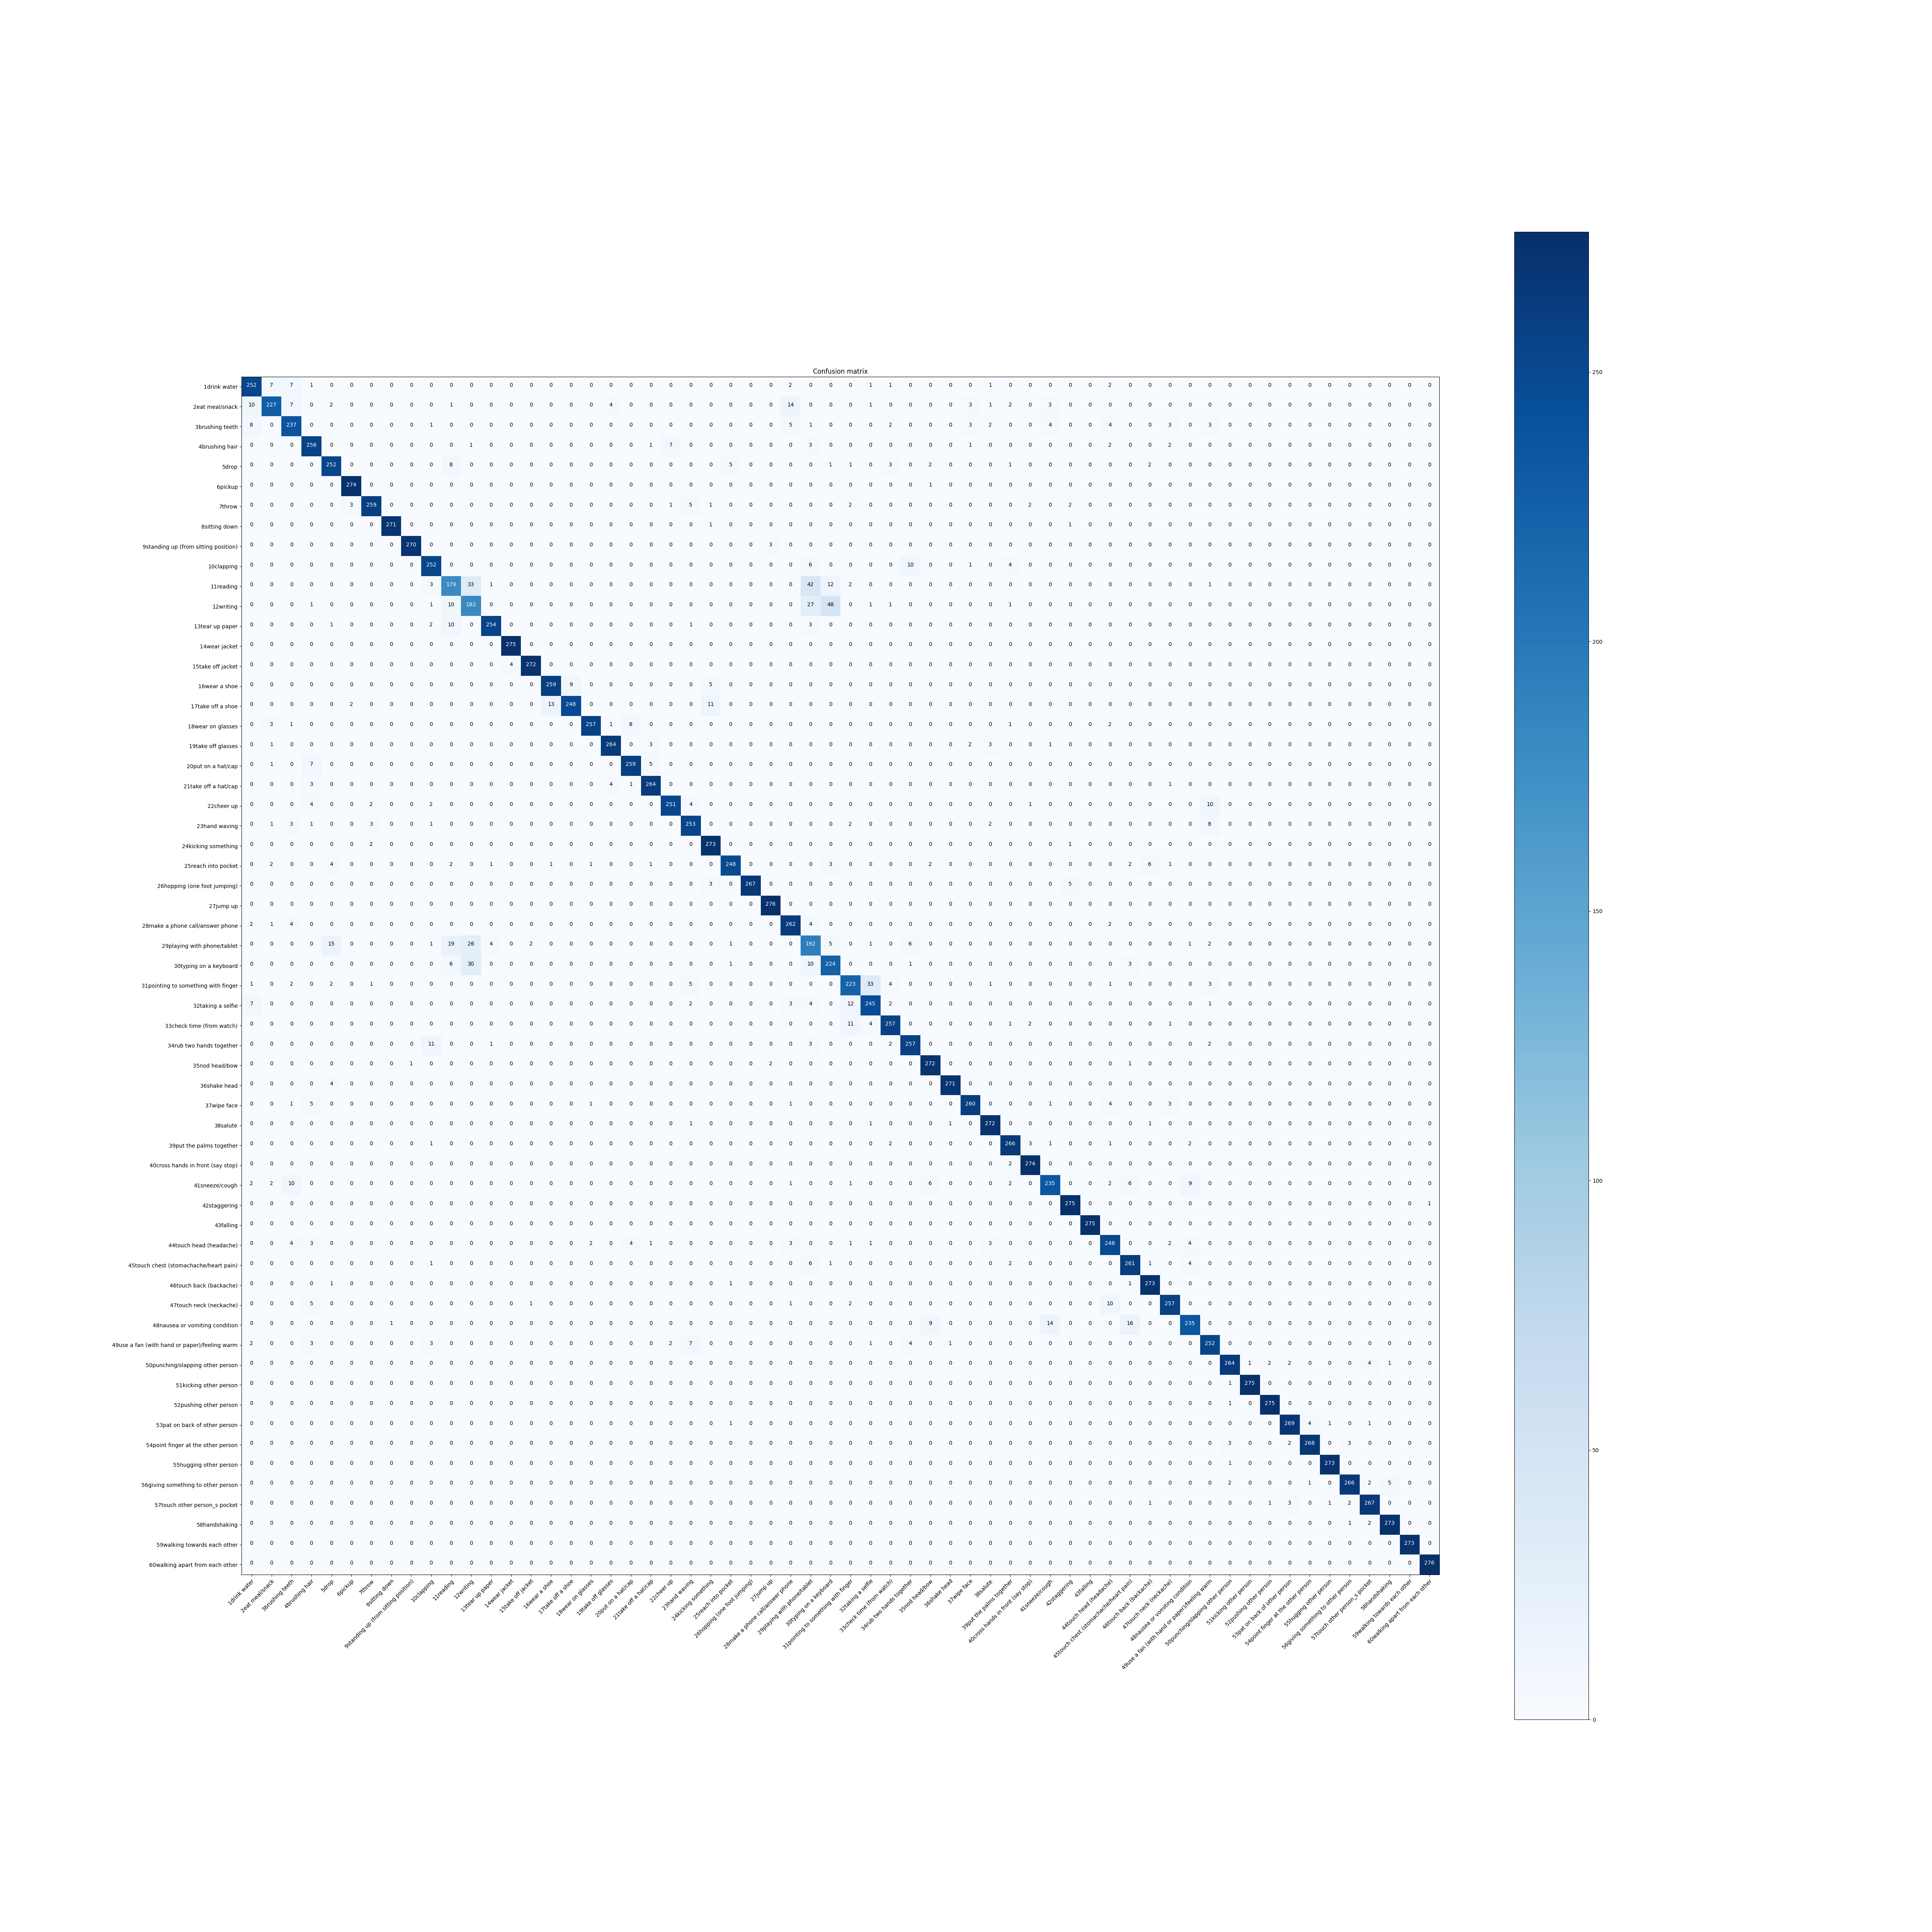

The data file committed next to this chart (first rows):
, 1drink water, 2eat meal/snack, 3brushing teeth, 4brushing hair, 5drop, 6pickup, 7throw, 8sitting down, 9standing up (from sitting position), 10clapping, 11reading, 12writing, 13tear up paper, 14wear jacket, 15take off jacket, 16wear a shoe, 17take off a shoe, 18wear on glasses, 19take off glasses, 20put on a hat/cap, 21take off a hat/cap, 22cheer up, 23hand waving
1drink water, 252.0, 7.0, 7.0, 1.0, 0.0, 0.0, 0.0, 0.0, 0.0, 0.0, 0.0, 0.0, 0.0, 0.0, 0.0, 0.0, 0.0, 0.0, 0.0, 0.0, 0.0, 0.0, 0.0
2eat meal/snack, 10.0, 227.0, 7.0, 0.0, 2.0, 0.0, 0.0, 0.0, 0.0, 0.0, 1.0, 0.0, 0.0, 0.0, 0.0, 0.0, 0.0, 0.0, 4.0, 0.0, 0.0, 0.0, 0.0
3brushing teeth, 8.0, 0.0, 237.0, 0.0, 0.0, 0.0, 0.0, 0.0, 0.0, 1.0, 0.0, 0.0, 0.0, 0.0, 0.0, 0.0, 0.0, 0.0, 0.0, 0.0, 0.0, 0.0, 0.0
4brushing hair, 0.0, 0.0, 0.0, 256.0, 0.0, 0.0, 0.0, 0.0, 0.0, 0.0, 0.0, 1.0, 0.0, 0.0, 0.0, 0.0, 0.0, 0.0, 0.0, 0.0, 1.0, 7.0, 0.0
5drop, 0.0, 0.0, 0.0, 0.0, 252.0, 0.0, 0.0, 0.0, 0.0, 0.0, 8.0, 0.0, 0.0, 0.0, 0.0, 0.0, 0.0, 0.0, 0.0, 0.0, 0.0, 0.0, 0.0
6pickup, 0.0, 0.0, 0.0, 0.0, 0.0, 274.0, 0.0, 0.0, 0.0, 0.0, 0.0, 0.0, 0.0, 0.0, 0.0, 0.0, 0.0, 0.0, 0.0, 0.0, 0.0, 0.0, 0.0
7throw, 0.0, 0.0, 0.0, 0.0, 0.0, 3.0, 259.0, 0.0, 0.0, 0.0, 0.0, 0.0, 0.0, 0.0, 0.0, 0.0, 0.0, 0.0, 0.0, 0.0, 0.0, 1.0, 5.0
8sitting down, 0.0, 0.0, 0.0, 0.0, 0.0, 0.0, 0.0, 271.0, 0.0, 0.0, 0.0, 0.0, 0.0, 0.0, 0.0, 0.0, 0.0, 0.0, 0.0, 0.0, 0.0, 0.0, 0.0
9standing up (from sitting position), 0.0, 0.0, 0.0, 0.0, 0.0, 0.0, 0.0, 0.0, 270.0, 0.0, 0.0, 0.0, 0.0, 0.0, 0.0, 0.0, 0.0, 0.0, 0.0, 0.0, 0.0, 0.0, 0.0
10clapping, 0.0, 0.0, 0.0, 0.0, 0.0, 0.0, 0.0, 0.0, 0.0, 252.0, 0.0, 0.0, 0.0, 0.0, 0.0, 0.0, 0.0, 0.0, 0.0, 0.0, 0.0, 0.0, 0.0
11reading, 0.0, 0.0, 0.0, 0.0, 0.0, 0.0, 0.0, 0.0, 0.0, 3.0, 179.0, 33.0, 1.0, 0.0, 0.0, 0.0, 0.0, 0.0, 0.0, 0.0, 0.0, 0.0, 0.0
12writing, 0.0, 0.0, 0.0, 1.0, 0.0, 0.0, 0.0, 0.0, 0.0, 1.0, 10.0, 182.0, 0.0, 0.0, 0.0, 0.0, 0.0, 0.0, 0.0, 0.0, 0.0, 0.0, 0.0
13tear up paper, 0.0, 0.0, 0.0, 0.0, 1.0, 0.0, 0.0, 0.0, 0.0, 2.0, 10.0, 0.0, 254.0, 0.0, 0.0, 0.0, 0.0, 0.0, 0.0, 0.0, 0.0, 0.0, 1.0
14wear jacket, 0.0, 0.0, 0.0, 0.0, 0.0, 0.0, 0.0, 0.0, 0.0, 0.0, 0.0, 0.0, 0.0, 275.0, 0.0, 0.0, 0.0, 0.0, 0.0, 0.0, 0.0, 0.0, 0.0
15take off jacket, 0.0, 0.0, 0.0, 0.0, 0.0, 0.0, 0.0, 0.0, 0.0, 0.0, 0.0, 0.0, 0.0, 4.0, 272.0, 0.0, 0.0, 0.0, 0.0, 0.0, 0.0, 0.0, 0.0
16wear a shoe, 0.0, 0.0, 0.0, 0.0, 0.0, 0.0, 0.0, 0.0, 0.0, 0.0, 0.0, 0.0, 0.0, 0.0, 0.0, 259.0, 9.0, 0.0, 0.0, 0.0, 0.0, 0.0, 0.0
17take off a shoe, 0.0, 0.0, 0.0, 0.0, 0.0, 2.0, 0.0, 0.0, 0.0, 0.0, 0.0, 0.0, 0.0, 0.0, 0.0, 13.0, 248.0, 0.0, 0.0, 0.0, 0.0, 0.0, 0.0
18wear on glasses, 0.0, 3.0, 1.0, 0.0, 0.0, 0.0, 0.0, 0.0, 0.0, 0.0, 0.0, 0.0, 0.0, 0.0, 0.0, 0.0, 0.0, 257.0, 1.0, 8.0, 0.0, 0.0, 0.0
19take off glasses, 0.0, 1.0, 0.0, 0.0, 0.0, 0.0, 0.0, 0.0, 0.0, 0.0, 0.0, 0.0, 0.0, 0.0, 0.0, 0.0, 0.0, 0.0, 264.0, 0.0, 3.0, 0.0, 0.0
20put on a hat/cap, 0.0, 1.0, 0.0, 7.0, 0.0, 0.0, 0.0, 0.0, 0.0, 0.0, 0.0, 0.0, 0.0, 0.0, 0.0, 0.0, 0.0, 0.0, 0.0, 259.0, 5.0, 0.0, 0.0
21take off a hat/cap, 0.0, 0.0, 0.0, 3.0, 0.0, 0.0, 0.0, 0.0, 0.0, 0.0, 0.0, 0.0, 0.0, 0.0, 0.0, 0.0, 0.0, 0.0, 4.0, 1.0, 264.0, 0.0, 0.0
22cheer up, 0.0, 0.0, 0.0, 4.0, 0.0, 0.0, 2.0, 0.0, 0.0, 2.0, 0.0, 0.0, 0.0, 0.0, 0.0, 0.0, 0.0, 0.0, 0.0, 0.0, 0.0, 251.0, 4.0
23hand waving, 0.0, 1.0, 3.0, 1.0, 0.0, 0.0, 3.0, 0.0, 0.0, 1.0, 0.0, 0.0, 0.0, 0.0, 0.0, 0.0, 0.0, 0.0, 0.0, 0.0, 0.0, 0.0, 253.0
24kicking something, 0.0, 0.0, 0.0, 0.0, 0.0, 0.0, 2.0, 0.0, 0.0, 0.0, 0.0, 0.0, 0.0, 0.0, 0.0, 0.0, 0.0, 0.0, 0.0, 0.0, 0.0, 0.0, 0.0
25reach into pocket, 0.0, 2.0, 0.0, 0.0, 4.0, 0.0, 0.0, 0.0, 0.0, 0.0, 2.0, 0.0, 1.0, 0.0, 0.0, 1.0, 0.0, 1.0, 0.0, 0.0, 1.0, 0.0, 0.0
26hopping (one foot jumping), 0.0, 0.0, 0.0, 0.0, 0.0, 0.0, 0.0, 0.0, 0.0, 0.0, 0.0, 0.0, 0.0, 0.0, 0.0, 0.0, 0.0, 0.0, 0.0, 0.0, 0.0, 0.0, 0.0
27jump up, 0.0, 0.0, 0.0, 0.0, 0.0, 0.0, 0.0, 0.0, 0.0, 0.0, 0.0, 0.0, 0.0, 0.0, 0.0, 0.0, 0.0, 0.0, 0.0, 0.0, 0.0, 0.0, 0.0
28make a phone call/answer phone, 2.0, 1.0, 4.0, 0.0, 0.0, 0.0, 0.0, 0.0, 0.0, 0.0, 0.0, 0.0, 0.0, 0.0, 0.0, 0.0, 0.0, 0.0, 0.0, 0.0, 0.0, 0.0, 0.0
29playing with phone/tablet, 0.0, 0.0, 0.0, 0.0, 15.0, 0.0, 0.0, 0.0, 0.0, 1.0, 19.0, 26.0, 4.0, 0.0, 2.0, 0.0, 0.0, 0.0, 0.0, 0.0, 0.0, 0.0, 0.0
30typing on a keyboard, 0.0, 0.0, 0.0, 0.0, 0.0, 0.0, 0.0, 0.0, 0.0, 0.0, 6.0, 30.0, 0.0, 0.0, 0.0, 0.0, 0.0, 0.0, 0.0, 0.0, 0.0, 0.0, 0.0
31pointing to something with finger, 1.0, 0.0, 2.0, 0.0, 2.0, 0.0, 1.0, 0.0, 0.0, 0.0, 0.0, 0.0, 0.0, 0.0, 0.0, 0.0, 0.0, 0.0, 0.0, 0.0, 0.0, 0.0, 5.0
32taking a selfie, 7.0, 0.0, 0.0, 0.0, 0.0, 0.0, 0.0, 0.0, 0.0, 0.0, 0.0, 0.0, 0.0, 0.0, 0.0, 0.0, 0.0, 0.0, 0.0, 0.0, 0.0, 0.0, 2.0
33check time (from watch), 0.0, 0.0, 0.0, 0.0, 0.0, 0.0, 0.0, 0.0, 0.0, 0.0, 0.0, 0.0, 0.0, 0.0, 0.0, 0.0, 0.0, 0.0, 0.0, 0.0, 0.0, 0.0, 0.0
34rub two hands together, 0.0, 0.0, 0.0, 0.0, 0.0, 0.0, 0.0, 0.0, 0.0, 11.0, 0.0, 0.0, 1.0, 0.0, 0.0, 0.0, 0.0, 0.0, 0.0, 0.0, 0.0, 0.0, 0.0
35nod head/bow, 0.0, 0.0, 0.0, 0.0, 0.0, 0.0, 0.0, 0.0, 1.0, 0.0, 0.0, 0.0, 0.0, 0.0, 0.0, 0.0, 0.0, 0.0, 0.0, 0.0, 0.0, 0.0, 0.0
36shake head, 0.0, 0.0, 0.0, 0.0, 4.0, 0.0, 0.0, 0.0, 0.0, 0.0, 0.0, 0.0, 0.0, 0.0, 0.0, 0.0, 0.0, 0.0, 0.0, 0.0, 0.0, 0.0, 0.0
37wipe face, 0.0, 0.0, 1.0, 5.0, 0.0, 0.0, 0.0, 0.0, 0.0, 0.0, 0.0, 0.0, 0.0, 0.0, 0.0, 0.0, 0.0, 1.0, 0.0, 0.0, 0.0, 0.0, 0.0
38salute, 0.0, 0.0, 0.0, 0.0, 0.0, 0.0, 0.0, 0.0, 0.0, 0.0, 0.0, 0.0, 0.0, 0.0, 0.0, 0.0, 0.0, 0.0, 0.0, 0.0, 0.0, 0.0, 1.0
39put the palms together, 0.0, 0.0, 0.0, 0.0, 0.0, 0.0, 0.0, 0.0, 0.0, 1.0, 0.0, 0.0, 0.0, 0.0, 0.0, 0.0, 0.0, 0.0, 0.0, 0.0, 0.0, 0.0, 0.0
40cross hands in front (say stop), 0.0, 0.0, 0.0, 0.0, 0.0, 0.0, 0.0, 0.0, 0.0, 0.0, 0.0, 0.0, 0.0, 0.0, 0.0, 0.0, 0.0, 0.0, 0.0, 0.0, 0.0, 0.0, 0.0
41sneeze/cough, 2.0, 2.0, 10.0, 0.0, 0.0, 0.0, 0.0, 0.0, 0.0, 0.0, 0.0, 0.0, 0.0, 0.0, 0.0, 0.0, 0.0, 0.0, 0.0, 0.0, 0.0, 0.0, 0.0
42staggering, 0.0, 0.0, 0.0, 0.0, 0.0, 0.0, 0.0, 0.0, 0.0, 0.0, 0.0, 0.0, 0.0, 0.0, 0.0, 0.0, 0.0, 0.0, 0.0, 0.0, 0.0, 0.0, 0.0
43falling, 0.0, 0.0, 0.0, 0.0, 0.0, 0.0, 0.0, 0.0, 0.0, 0.0, 0.0, 0.0, 0.0, 0.0, 0.0, 0.0, 0.0, 0.0, 0.0, 0.0, 0.0, 0.0, 0.0
44touch head (headache), 0.0, 0.0, 4.0, 3.0, 0.0, 0.0, 0.0, 0.0, 0.0, 0.0, 0.0, 0.0, 0.0, 0.0, 0.0, 0.0, 0.0, 2.0, 0.0, 4.0, 1.0, 0.0, 0.0
45touch chest (stomachache/heart pain), 0.0, 0.0, 0.0, 0.0, 0.0, 0.0, 0.0, 0.0, 0.0, 1.0, 0.0, 0.0, 0.0, 0.0, 0.0, 0.0, 0.0, 0.0, 0.0, 0.0, 0.0, 0.0, 0.0
46touch back (backache), 0.0, 0.0, 0.0, 0.0, 1.0, 0.0, 0.0, 0.0, 0.0, 0.0, 0.0, 0.0, 0.0, 0.0, 0.0, 0.0, 0.0, 0.0, 0.0, 0.0, 0.0, 0.0, 0.0
47touch neck (neckache), 0.0, 0.0, 0.0, 5.0, 0.0, 0.0, 0.0, 0.0, 0.0, 0.0, 0.0, 0.0, 0.0, 0.0, 1.0, 0.0, 0.0, 0.0, 0.0, 0.0, 0.0, 0.0, 0.0
48nausea or vomiting condition, 0.0, 0.0, 0.0, 0.0, 0.0, 0.0, 0.0, 1.0, 0.0, 0.0, 0.0, 0.0, 0.0, 0.0, 0.0, 0.0, 0.0, 0.0, 0.0, 0.0, 0.0, 0.0, 0.0
49use a fan (with hand or paper)/feeling…, 2.0, 0.0, 0.0, 3.0, 0.0, 0.0, 0.0, 0.0, 0.0, 3.0, 0.0, 0.0, 0.0, 0.0, 0.0, 0.0, 0.0, 0.0, 0.0, 0.0, 0.0, 2.0, 7.0
50punching/slapping other person, 0.0, 0.0, 0.0, 0.0, 0.0, 0.0, 0.0, 0.0, 0.0, 0.0, 0.0, 0.0, 0.0, 0.0, 0.0, 0.0, 0.0, 0.0, 0.0, 0.0, 0.0, 0.0, 0.0
51kicking other person, 0.0, 0.0, 0.0, 0.0, 0.0, 0.0, 0.0, 0.0, 0.0, 0.0, 0.0, 0.0, 0.0, 0.0, 0.0, 0.0, 0.0, 0.0, 0.0, 0.0, 0.0, 0.0, 0.0
52pushing other person, 0.0, 0.0, 0.0, 0.0, 0.0, 0.0, 0.0, 0.0, 0.0, 0.0, 0.0, 0.0, 0.0, 0.0, 0.0, 0.0, 0.0, 0.0, 0.0, 0.0, 0.0, 0.0, 0.0
53pat on back of other person, 0.0, 0.0, 0.0, 0.0, 0.0, 0.0, 0.0, 0.0, 0.0, 0.0, 0.0, 0.0, 0.0, 0.0, 0.0, 0.0, 0.0, 0.0, 0.0, 0.0, 0.0, 0.0, 0.0
54point finger at the other person, 0.0, 0.0, 0.0, 0.0, 0.0, 0.0, 0.0, 0.0, 0.0, 0.0, 0.0, 0.0, 0.0, 0.0, 0.0, 0.0, 0.0, 0.0, 0.0, 0.0, 0.0, 0.0, 0.0
55hugging other person, 0.0, 0.0, 0.0, 0.0, 0.0, 0.0, 0.0, 0.0, 0.0, 0.0, 0.0, 0.0, 0.0, 0.0, 0.0, 0.0, 0.0, 0.0, 0.0, 0.0, 0.0, 0.0, 0.0
56giving something to other person, 0.0, 0.0, 0.0, 0.0, 0.0, 0.0, 0.0, 0.0, 0.0, 0.0, 0.0, 0.0, 0.0, 0.0, 0.0, 0.0, 0.0, 0.0, 0.0, 0.0, 0.0, 0.0, 0.0
57touch other person_s pocket, 0.0, 0.0, 0.0, 0.0, 0.0, 0.0, 0.0, 0.0, 0.0, 0.0, 0.0, 0.0, 0.0, 0.0, 0.0, 0.0, 0.0, 0.0, 0.0, 0.0, 0.0, 0.0, 0.0
58handshaking, 0.0, 0.0, 0.0, 0.0, 0.0, 0.0, 0.0, 0.0, 0.0, 0.0, 0.0, 0.0, 0.0, 0.0, 0.0, 0.0, 0.0, 0.0, 0.0, 0.0, 0.0, 0.0, 0.0
59walking towards each other, 0.0, 0.0, 0.0, 0.0, 0.0, 0.0, 0.0, 0.0, 0.0, 0.0, 0.0, 0.0, 0.0, 0.0, 0.0, 0.0, 0.0, 0.0, 0.0, 0.0, 0.0, 0.0, 0.0
60walking apart from each other, 0.0, 0.0, 0.0, 0.0, 0.0, 0.0, 0.0, 0.0, 0.0, 0.0, 0.0, 0.0, 0.0, 0.0, 0.0, 0.0, 0.0, 0.0, 0.0, 0.0, 0.0, 0.0, 0.0
